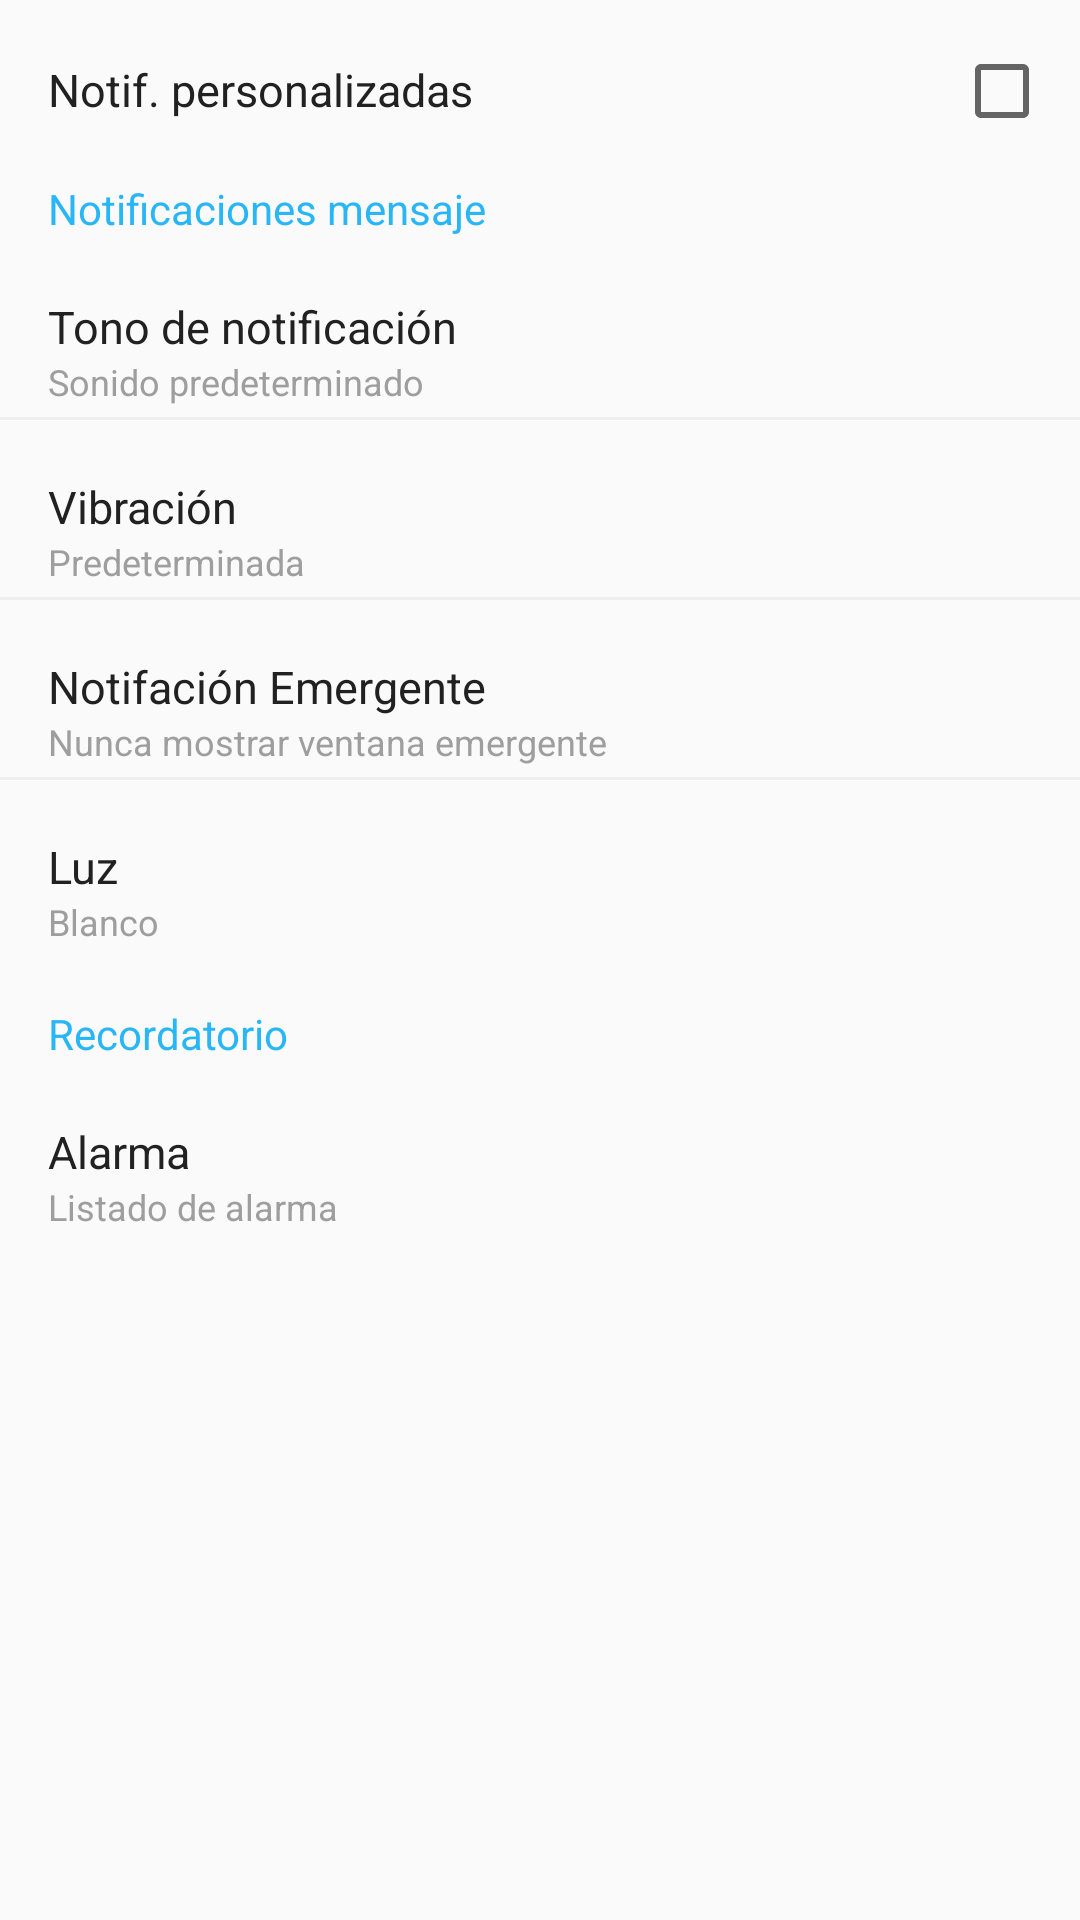

Produce the Android XML layout that renders to this screen, including the resource entries it uses.
<!-- AndroidManifest.xml: application theme AppTheme.NoActionBar -->
<!-- res/layout/content_custom_notification.xml -->
<?xml version="1.0" encoding="utf-8"?>
<android.support.v4.widget.NestedScrollView xmlns:android="http://schemas.android.com/apk/res/android"
    xmlns:app="http://schemas.android.com/apk/res-auto"
    xmlns:tools="http://schemas.android.com/tools"
    android:layout_width="match_parent"
    android:layout_height="match_parent"
    android:layout_marginTop="@dimen/scrool_view_margin_top"
    app:layout_behavior="@string/appbar_scrolling_view_behavior"
    tools:context="com.consultoraestrategia.messengeracademico.customNotification.CustomNotificationActivity"
    tools:showIn="@layout/activity_custom_notification">

    <RelativeLayout
        android:layout_width="match_parent"
        android:layout_height="match_parent">

        <RelativeLayout
            android:id="@+id/relative.one"
            android:layout_width="match_parent"
            android:layout_height="match_parent">

            <RelativeLayout
                android:id="@+id/rel.notif.custom"
                android:layout_width="wrap_content"
                android:layout_height="@dimen/relative_view_size"
                android:background="?android:attr/selectableItemBackground"
                android:clickable="true"
                android:foreground="?android:attr/selectableItemBackground">

                <TextView
                    android:id="@+id/notif.custom"
                    android:layout_width="wrap_content"
                    android:layout_height="wrap_content"
                    android:layout_alignParentStart="true"
                    android:layout_centerVertical="true"
                    android:layout_marginStart="@dimen/md_keylines"
                    android:text="Notif. personalizadas"
                    android:textColor="@color/md_grey_900"
                    android:textSize="15sp" />

                <android.support.v7.widget.AppCompatCheckBox
                    android:id="@+id/checkbox_notif_custom"
                    android:layout_width="wrap_content"
                    android:layout_height="wrap_content"
                    android:layout_alignBaseline="@+id/notif.custom"
                    android:layout_alignParentEnd="true"
                    android:layout_centerVertical="true"
                    android:layout_marginEnd="@dimen/scrool_view_margin_top" />


            </RelativeLayout>


            <TextView
                android:id="@+id/txt.custom.notification"
                android:layout_width="match_parent"
                android:layout_height="match_parent"
                android:layout_marginStart="@dimen/md_keylines"
                android:layout_marginTop="@dimen/relative_view_size"
                android:text="Notificaciones mensaje"
                android:textColor="@color/colorPrimary" />


            <RelativeLayout
                android:id="@+id/rel.tono.notification"
                android:layout_width="wrap_content"
                android:layout_height="@dimen/relative_view_size"
                android:layout_below="@id/txt.custom.notification"
                android:background="?android:attr/selectableItemBackground"
                android:foreground="?android:attr/selectableItemBackground">

                <TextView
                    android:id="@+id/txt.tono.notifications"
                    android:layout_width="match_parent"
                    android:layout_height="wrap_content"
                    android:layout_centerVertical="true"
                    android:layout_marginStart="@dimen/md_keylines"
                    android:text="Tono de notificación"
                    android:textColor="@color/md_grey_900"
                    android:textSize="15sp"
                    android:layout_marginLeft="@dimen/md_keylines" />

                <TextView
                    android:layout_width="match_parent"
                    android:layout_height="wrap_content"
                    android:layout_below="@+id/txt.tono.notifications"
                    android:layout_centerVertical="true"
                    android:layout_marginStart="@dimen/md_keylines"
                    android:text="Sonido predeterminado"
                    android:textColor="@color/md_grey_500"
                    android:textSize="12sp" />

            </RelativeLayout>


            <View
                android:id="@+id/view.profile"
                android:layout_width="wrap_content"
                android:layout_height="1dp"
                android:layout_below="@+id/rel.tono.notification"
                android:background="@color/md_grey_200" />


            <RelativeLayout
                android:enabled="true"
                android:id="@+id/rel.vibrate.notification"
                android:layout_width="wrap_content"
                android:layout_height="@dimen/relative_view_size"
                android:layout_below="@id/rel.tono.notification"
                android:background="?android:attr/selectableItemBackground"
                android:foreground="?android:attr/selectableItemBackground">

                <TextView
                    android:id="@+id/txt.vibrate.notifications"
                    android:layout_width="match_parent"
                    android:layout_height="wrap_content"
                    android:layout_centerVertical="true"
                    android:layout_marginStart="@dimen/md_keylines"
                    android:text="Vibración"
                    android:textColor="@color/md_grey_900"
                    android:textSize="15sp" />

                <TextView
                    android:layout_width="match_parent"
                    android:layout_height="wrap_content"
                    android:layout_below="@+id/txt.vibrate.notifications"
                    android:layout_centerVertical="true"
                    android:layout_marginStart="@dimen/md_keylines"
                    android:text="Predeterminada"
                    android:textColor="@color/md_grey_500"
                    android:textSize="12sp" />

            </RelativeLayout>

            <View
                android:layout_width="wrap_content"
                android:layout_height="1dp"
                android:layout_below="@+id/rel.vibrate.notification"
                android:background="@color/md_grey_200" />

            <RelativeLayout
                android:id="@+id/rel.emergent.notification"
                android:layout_width="wrap_content"
                android:layout_height="@dimen/relative_view_size"
                android:layout_below="@id/rel.vibrate.notification"
                android:background="?android:attr/selectableItemBackground"
                android:foreground="?android:attr/selectableItemBackground">

                <TextView
                    android:id="@+id/txt.emergent.notifications"
                    android:layout_width="match_parent"
                    android:layout_height="wrap_content"
                    android:layout_centerVertical="true"
                    android:layout_marginStart="@dimen/md_keylines"
                    android:text="Notifación Emergente"
                    android:textColor="@color/md_grey_900"
                    android:textSize="15sp" />

                <TextView
                    android:layout_width="match_parent"
                    android:layout_height="wrap_content"
                    android:layout_below="@+id/txt.emergent.notifications"
                    android:layout_centerVertical="true"
                    android:layout_marginStart="@dimen/md_keylines"
                    android:text="Nunca mostrar ventana emergente"
                    android:textColor="@color/md_grey_500"
                    android:textSize="12sp" />

            </RelativeLayout>


            <View
                android:layout_width="wrap_content"
                android:layout_height="1dp"
                android:layout_below="@+id/rel.emergent.notification"
                android:background="@color/md_grey_200" />


            <RelativeLayout
                android:id="@+id/rel.luz.notification"
                android:layout_width="wrap_content"
                android:layout_height="@dimen/relative_view_size"
                android:layout_below="@id/rel.emergent.notification"
                android:background="?android:attr/selectableItemBackground"
                android:foreground="?android:attr/selectableItemBackground">

                <TextView
                    android:id="@+id/txt.luz.notifications"
                    android:layout_width="match_parent"
                    android:layout_height="wrap_content"
                    android:layout_centerVertical="true"
                    android:layout_marginStart="@dimen/md_keylines"
                    android:text="Luz"
                    android:textColor="@color/md_grey_900"
                    android:textSize="15sp" />

                <TextView
                    android:layout_width="match_parent"
                    android:layout_height="wrap_content"
                    android:layout_below="@+id/txt.luz.notifications"
                    android:layout_centerVertical="true"
                    android:layout_marginStart="@dimen/md_keylines"
                    android:text="Blanco"
                    android:textColor="@color/md_grey_500"
                    android:textSize="12sp" />

            </RelativeLayout>

            <TextView
                android:id="@+id/txt.recordatorio.notification"
                android:layout_width="match_parent"
                android:layout_height="match_parent"
                android:layout_marginStart="@dimen/md_keylines"
                android:layout_marginTop="@dimen/activity_vertical_margin"
                android:layout_below="@+id/rel.luz.notification"
                android:text="Recordatorio"
                android:textColor="@color/colorPrimary" />



            <RelativeLayout
                android:id="@+id/rel.recordatorio.notification"
                android:layout_width="wrap_content"
                android:layout_height="@dimen/relative_view_size"
                android:layout_below="@id/txt.recordatorio.notification"
                android:background="?android:attr/selectableItemBackground"
                android:clickable="true"
                android:foreground="?android:attr/selectableItemBackground">

                <TextView
                    android:id="@+id/txt.recordatorio.notifications"
                    android:layout_width="match_parent"
                    android:layout_height="wrap_content"
                    android:layout_centerVertical="true"
                    android:layout_marginStart="@dimen/md_keylines"
                    android:text="Alarma"
                    android:textColor="@color/md_grey_900"
                    android:textSize="15sp" />

                <TextView
                    android:id="@+id/recor.horario"
                    android:layout_width="match_parent"
                    android:layout_height="wrap_content"
                    android:layout_below="@+id/txt.recordatorio.notifications"
                    android:layout_centerVertical="true"
                    android:layout_marginStart="@dimen/md_keylines"
                    android:text="Listado de alarma"
                    android:textColor="@color/md_grey_500"
                    android:textSize="12sp" />

            </RelativeLayout>


        </RelativeLayout>



    </RelativeLayout>


</android.support.v4.widget.NestedScrollView>
<!-- res/layout/activity_custom_notification.xml (included above) -->
<?xml version="1.0" encoding="utf-8"?>
<android.support.design.widget.CoordinatorLayout xmlns:android="http://schemas.android.com/apk/res/android"
    xmlns:app="http://schemas.android.com/apk/res-auto"
    xmlns:tools="http://schemas.android.com/tools"
    android:id="@+id/coordinatorLayout"
    android:layout_width="match_parent"
    android:layout_height="match_parent"
    android:fitsSystemWindows="true"
    tools:context="com.consultoraestrategia.messengeracademico.customNotification.CustomNotificationActivity">
    <android.support.design.widget.AppBarLayout
        android:id="@+id/appbar"
        android:layout_width="match_parent"
        android:layout_height="wrap_content"
        android:theme="@style/ThemeOverlay.AppCompat.Dark.ActionBar">

        <android.support.v7.widget.Toolbar
            android:id="@+id/toolbar"
            android:layout_width="match_parent"
            android:layout_height="?attr/actionBarSize"
            app:layout_collapseMode="pin"
            app:popupTheme="@style/AppTheme.PopupOverlay">

        </android.support.v7.widget.Toolbar>


    </android.support.design.widget.AppBarLayout>

    <include layout="@layout/content_custom_notification" />



</android.support.design.widget.CoordinatorLayout>
<!-- resources referenced by this layout -->
<resources>
  <color name="colorPrimary">#29b6f6</color>
  <color name="md_grey_200">#EEEEEE</color>
  <color name="md_grey_500">#9E9E9E</color>
  <color name="md_grey_900">#212121</color>
  <dimen name="activity_vertical_margin">16dp</dimen>
  <dimen name="md_keylines">16dp</dimen>
  <dimen name="relative_view_size">60dp</dimen>
  <dimen name="scrool_view_margin_top">10dp</dimen>
  <style name="AppTheme.PopupOverlay" parent="ThemeOverlay.AppCompat.Light" />
  <style name="AppTheme.NoActionBar">
          <item name="windowActionBar">false</item>
          <item name="windowNoTitle">true</item>
          <item name="windowActionModeOverlay">true</item>
          
          
      </style>
</resources>
